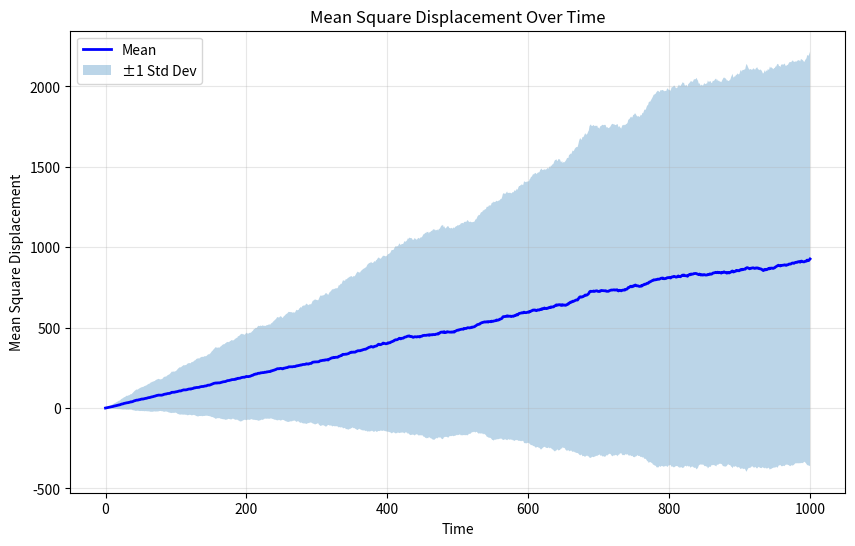

The script that saved this image:
import numpy as np
import matplotlib.pyplot as plt

# Parameters
numParticles = 500   # Number of particles
maxTime = 1000       # End time (steps)

# Time vector
t = np.arange(0, maxTime + 1)

# Initial positions (all zeros)
x0 = np.zeros(numParticles)

# Matrix to store positions
X = np.zeros((numParticles, maxTime + 1))

# Assign initial condition
X[:, 0] = x0

# Main loop
for idx in range(1, maxTime + 1):
    # Generate random steps: +1 or -1
    dX = 2 * np.random.binomial(1, 0.5, size=numParticles) - 1
    
    # Update positions
    X[:, idx] = X[:, idx - 1] + dX

# Plot dynamic histogram
plt.figure(figsize=(10, 6))

# Calculate mean square displacement for each time step
mean_square_displacement = np.mean(X**2, axis=0)
std_square_displacement = np.std(X**2, axis=0)

plt.plot(t, mean_square_displacement, 'b-', linewidth=2, label='Mean')
plt.fill_between(t, mean_square_displacement - std_square_displacement, mean_square_displacement + std_square_displacement, alpha=0.3, label='±1 Std Dev')
plt.xlabel('Time')
plt.ylabel('Mean Square Displacement')
plt.title('Mean Square Displacement Over Time')
plt.legend()
plt.grid(True, alpha=0.3)
plt.show()

'''
plt.figure()
ax = plt.gca()

for idx in range(maxTime + 1):
    ax.clear()
    ax.hist(X[:, idx], bins=bins, density=True)
    ax.set_ylim(0, 0.2)
    plt.pause(0.01)

plt.show()
'''
